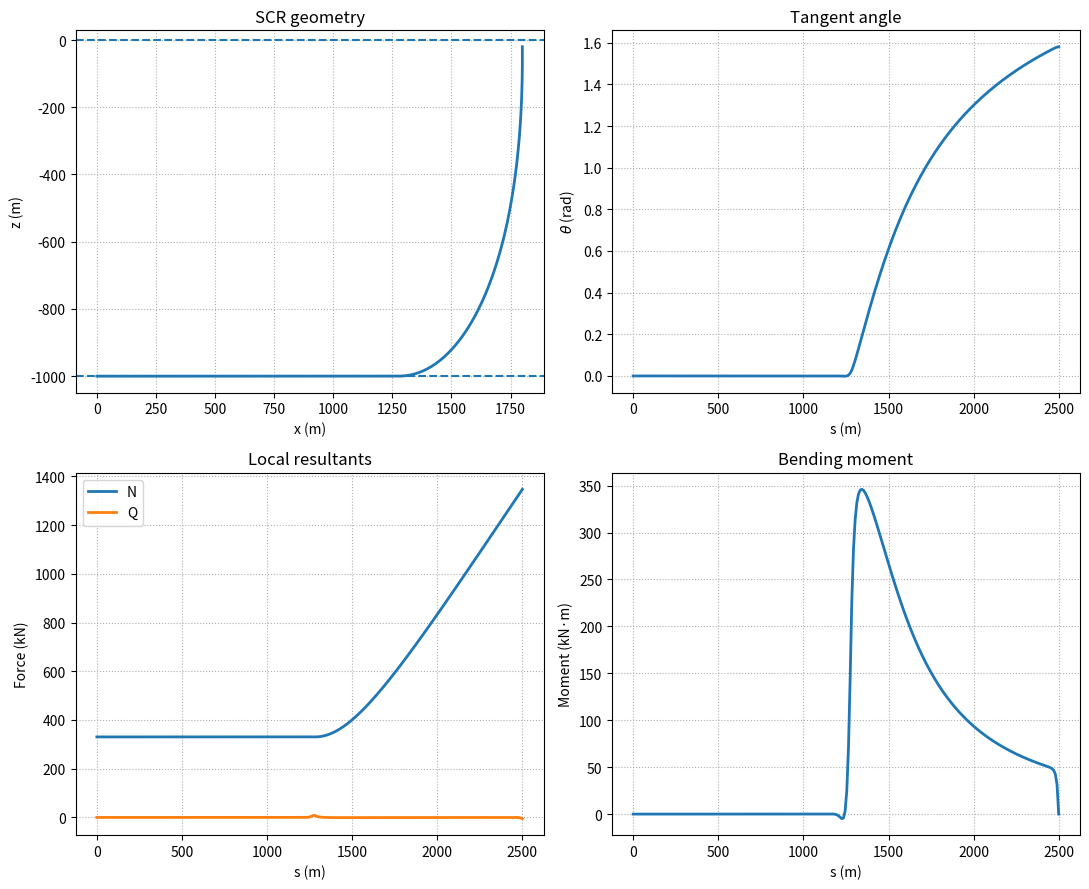

This chart was generated by the following Python code:
#!/usr/bin/env python3
# -*- coding: utf-8 -*-
"""
scr_exact_bvp_solver.py

Numerical reference solver for the static 2D SCR configuration (inextensible version).

Compared with the uploaded scr_solver.py, this version:
1. uses the variable upper-end geometry inputs (Dx, ht),
2. fixes the lower-end x-coordinate explicitly and fixes the lower-end z-coordinate
   at the local vertical spring-settlement equilibrium depth z = z_bed - w_eff / k_b,
3. uses a catenary-based gravity-consistent initial guess,
4. uses staged continuation:
       Stage 0: gravity only
       Stage 1: gravity + drag ramp-up
       Stage 2: gravity + drag + contact ramp-up
5. uses a unilateral contact law
        penetration = 0  -->  contact reaction = 0
6. neglects axial extension in the centerline kinematics, matching the PINN model
"""

from __future__ import annotations

import json
import math
from dataclasses import dataclass, asdict
from pathlib import Path
from typing import Dict, Tuple, Optional

import numpy as np
try:
    import matplotlib.pyplot as plt
except Exception:
    plt = None
from scipy.integrate import solve_bvp
from scipy.optimize import root_scalar


# =============================================================================
# 1. Physical and solver configuration
# =============================================================================

@dataclass
class PhysicalConfig:
    D_o: float = 0.4064
    t: float = 0.0254
    E_steel: float = 2.1e11

    rho_s: float = 7850.0
    rho_w: float = 1025.0
    g: float = 9.81

    C_d: float = 1.2

    L: float = 2500.0
    water_depth: float = 1000.0
    x_bottom: float = 0.0

    k_b: float = 5.0e3

    @property
    def z_bottom(self) -> float:
        return -self.water_depth

    @property
    def z_bed(self) -> float:
        return -self.water_depth

    @property
    def z_lower_equilibrium(self) -> float:
        """
        Lower-end vertical position when the seabed spring locally balances the
        effective submerged self-weight:
            k_b * (z_bed - z_eq) = w_eff
        i.e.
            z_eq = z_bed - w_eff / k_b
        """
        return self.z_bed - self.w_eff / self.k_b

    @property
    def D_i(self) -> float:
        return self.D_o - 2.0 * self.t

    @property
    def A_s(self) -> float:
        return np.pi / 4.0 * (self.D_o**2 - self.D_i**2)

    @property
    def A_o(self) -> float:
        return np.pi / 4.0 * self.D_o**2

    @property
    def I(self) -> float:
        return np.pi / 64.0 * (self.D_o**4 - self.D_i**4)

    @property
    def EA(self) -> float:
        return self.E_steel * self.A_s

    @property
    def EI(self) -> float:
        return self.E_steel * self.I

    @property
    def w_eff(self) -> float:
        return (self.rho_s * self.A_s - self.rho_w * self.A_o) * self.g


@dataclass
class SolverConfig:
    n_init: int = 300
    n_eval: int = 256

    use_fast_solver_first: bool = True

    tol_stage0: float = 1.0e-4
    tol_stage1: float = 3.0e-4
    tol_stage2: float = 3.0e-4

    max_nodes: int = 50000
    max_nodes_fast: int = 12000

    drag_factors_stage1: Tuple[float, ...] = (0.10, 0.20, 0.30, 0.45, 0.60, 0.75, 0.90, 1.0)
    contact_factors_stage2: Tuple[float, ...] = (0.10, 0.20, 0.35, 0.50, 0.70, 0.85, 1.0)
    current_factors_fast: Tuple[float, ...] = (0.20, 0.40, 0.60, 0.80, 1.0)

    continuation_regrid_nodes: int = 400

    verbose: bool = True


# =============================================================================
# 2. Contact and current model
# =============================================================================

def positive_part(p: np.ndarray) -> np.ndarray:
    return np.maximum(p, 0.0)


def contact_reaction(z: np.ndarray, phys: PhysicalConfig, contact_factor: float) -> np.ndarray:
    penetration = phys.z_bed - z
    p_pos = positive_part(penetration)
    return contact_factor * phys.k_b * p_pos


def current_velocity(z: np.ndarray, Us: float, Ub: float, p_exp: float, phys: PhysicalConfig) -> np.ndarray:
    depth_ratio = (z - phys.z_bed) / phys.water_depth
    depth_ratio = np.clip(depth_ratio, 0.0, 1.0)
    depth_ratio = np.clip(depth_ratio, 1.0e-12, 1.0)
    return Ub + (Us - Ub) * depth_ratio**p_exp


# =============================================================================
# 3. Strong-form ODE system (global-force formulation)
# =============================================================================

def ode_system(
    s: np.ndarray,
    y: np.ndarray,
    phys: PhysicalConfig,
    Us: float,
    Ub: float,
    p_exp: float,
    drag_factor: float,
    contact_factor: float,
) -> np.ndarray:
    """
    State:
        y = [x, z, theta, H, V, M]
    """
    x, z, theta, H, V, M = y

    T = H * np.cos(theta) + V * np.sin(theta)

    Uc = current_velocity(z, Us, Ub, p_exp, phys)
    V_n = Uc * np.sin(theta)

    f_Dn = drag_factor * 0.5 * phys.rho_w * phys.C_d * phys.D_o * V_n * np.abs(V_n)
    f_Dx = f_Dn * np.sin(theta)
    f_Dz = -f_Dn * np.cos(theta)

    f_cont = contact_reaction(z, phys=phys, contact_factor=contact_factor)

    # Inextensible centerline kinematics to match the reduced PINN model.
    dx_ds = np.cos(theta)
    dz_ds = np.sin(theta)
    dtheta_ds = M / phys.EI

    dH_ds = -f_Dx
    dV_ds = phys.w_eff - f_Dz - f_cont

    dM_ds = H * np.sin(theta) - V * np.cos(theta)

    return np.vstack((dx_ds, dz_ds, dtheta_ds, dH_ds, dV_ds, dM_ds))


# =============================================================================
# 4. Boundary conditions
# =============================================================================

def boundary_conditions(
    ya: np.ndarray,
    yb: np.ndarray,
    x_bottom: float,
    z_lower: float,
    x_top: float,
    z_top: float,
) -> np.ndarray:
    """
    Pinned-pinned SCR with fixed end positions:
        x(0)=x_bottom, z(0)=z_lower, M(0)=0
        x(L)=x_top,    z(L)=z_top,   M(L)=0

    Here z_lower is *not* the seabed elevation itself, but the local spring-
    settlement equilibrium depth:
        z_lower = z_bed - w_eff / k_b
    so that the contact spring at the lower end balances the effective
    submerged self-weight in the gravity-only horizontal laydown state.
    """
    return np.array([
        ya[0] - x_bottom,
        ya[1] - z_lower,
        ya[5],
        yb[0] - x_top,
        yb[1] - z_top,
        yb[5],
    ])


# =============================================================================
# 5. Catenary-based initial guess
# =============================================================================

def solve_catenary_parameter(delta_x: float, delta_z: float, L: float) -> float:
    """
    Solve:
        sqrt(L^2 - delta_z^2) = 2 a sinh(delta_x / (2a))
    """
    rhs = math.sqrt(max(L**2 - delta_z**2, 1.0e-12))
    if rhs <= 0.0:
        raise ValueError("Invalid catenary geometry: rhs must be positive.")

    def log_two_sinh(x: float) -> float:
        if x <= 0.0:
            return float("-inf")
        if x > 20.0:
            return x + math.log1p(-math.exp(-2.0 * x))
        return math.log(2.0 * math.sinh(x))

    log_rhs = math.log(rhs)

    def f(a: float) -> float:
        x = delta_x / (2.0 * a)
        return math.log(a) + log_two_sinh(x) - log_rhs

    res = root_scalar(f, bracket=[1.0, 1.0e7], method="bisect")
    if not res.converged:
        raise RuntimeError("Failed to solve for catenary parameter a.")
    return float(res.root)


def generate_catenary_initial_guess(
    phys: PhysicalConfig,
    Dx: float,
    ht: float,
    n_init: int,
) -> Tuple[np.ndarray, np.ndarray]:
    """
    Gravity-consistent catenary-like initial guess between:
        lower end: (x_bottom, z_bottom)
        upper end: (x_bottom + Dx, -ht)
    """
    x0 = phys.x_bottom
    z0 = phys.z_lower_equilibrium
    x1 = phys.x_bottom + Dx
    z1 = -ht

    delta_x = x1 - x0
    delta_z = z1 - z0

    straight = math.sqrt(delta_x**2 + delta_z**2)
    if phys.L <= straight:
        raise ValueError(
            f"Invalid geometry: L={phys.L:.3f} <= straight distance={straight:.3f}"
        )

    a = solve_catenary_parameter(delta_x, delta_z, phys.L)

    d = delta_x / (2.0 * a)
    ratio = np.clip(delta_z / phys.L, -0.999999, 0.999999)
    m = np.arctanh(ratio)

    u1 = m - d
    u2 = m + d

    c = (x0 + x1) / 2.0 - a * m
    C = z0 - a * np.cosh(u1)

    s_init = np.linspace(0.0, phys.L, n_init)

    u = np.arcsinh(s_init / a + np.sinh(u1))

    x = c + a * u
    z = C + a * np.cosh(u)

    theta = np.arctan(np.sinh(u))
    H = np.full_like(s_init, a * phys.w_eff)
    V = H * np.tan(theta)
    M = np.zeros_like(s_init)

    y_init = np.vstack((x, z, theta, H, V, M))
    return s_init, y_init


def generate_touchdown_initial_guess(
    phys: PhysicalConfig,
    Dx: float,
    ht: float,
    n_init: int,
) -> Tuple[np.ndarray, np.ndarray]:
    """
    Fast initial guess inspired by `scr_solver.py`:
    - a horizontal seabed laydown segment
    - a suspended catenary segment with zero slope at touchdown
    """
    s = np.linspace(0.0, phys.L, n_init)
    z_rest = phys.z_bed - phys.w_eff / phys.k_b
    x_top = phys.x_bottom + Dx
    z_top = -ht
    delta_z = z_top - z_rest

    if delta_z <= 0.0:
        raise ValueError("Invalid touchdown initial guess geometry: top must be above touchdown level.")

    def horizontal_mismatch(Lb: float) -> float:
        Ls = phys.L - Lb
        if Ls <= delta_z:
            return -x_top
        a = (Ls * Ls - delta_z * delta_z) / (2.0 * delta_z)
        if a <= 0.0:
            return -x_top
        x_span = a * np.arcsinh(Ls / a)
        return Lb + x_span - x_top

    Lb_hi = min(x_top, phys.L - delta_z - 1.0e-6)
    if Lb_hi <= 1.0e-6:
        return generate_catenary_initial_guess(phys, Dx, ht, n_init)

    f_lo = horizontal_mismatch(0.0)
    f_hi = horizontal_mismatch(Lb_hi)
    if f_lo * f_hi > 0.0:
        return generate_catenary_initial_guess(phys, Dx, ht, n_init)

    res = root_scalar(horizontal_mismatch, bracket=[0.0, Lb_hi], method="bisect")
    if (not res.converged) or res.root is None:
        return generate_catenary_initial_guess(phys, Dx, ht, n_init)

    Lb = float(res.root)
    Ls = phys.L - Lb
    a = (Ls * Ls - delta_z * delta_z) / (2.0 * delta_z)
    H0 = a * phys.w_eff

    y_init = np.zeros((6, n_init))
    for i, si in enumerate(s):
        if si <= Lb:
            y_init[:, i] = [phys.x_bottom + si, z_rest, 0.0, H0, 0.0, 0.0]
        else:
            s_prime = si - Lb
            x_i = phys.x_bottom + Lb + a * np.arcsinh(s_prime / a)
            z_i = z_rest + a * (np.sqrt(1.0 + (s_prime / a) ** 2) - 1.0)
            theta_i = np.arctan(s_prime / a)
            y_init[:, i] = [x_i, z_i, theta_i, H0, phys.w_eff * s_prime, 0.0]

    return s, y_init


def regrid_solution(sol, L: float, n_nodes: int) -> Tuple[np.ndarray, np.ndarray]:
    """
    Re-interpolate a converged BVP solution onto a fresh uniform mesh.
    This keeps continuation stages from inheriting an excessively refined mesh.
    """
    s_new = np.linspace(0.0, L, n_nodes)
    y_new = sol.sol(s_new)
    return s_new, y_new


def solve_scr_exact_fast(
    Us: float,
    Ub: float,
    p_exp: float,
    Dx: float,
    ht: float,
    phys: PhysicalConfig,
    solver_cfg: SolverConfig,
) -> Tuple[np.ndarray, np.ndarray, bool, Dict[str, object]]:
    """
    Faster continuation strategy modeled after `scr_solver.py`.
    """
    x_bottom = phys.x_bottom
    z_lower = phys.z_lower_equilibrium
    x_top = phys.x_bottom + Dx
    z_top = -ht

    try:
        s_current, y_current = generate_touchdown_initial_guess(
            phys=phys, Dx=Dx, ht=ht, n_init=solver_cfg.n_init
        )
    except Exception as exc:
        return None, None, False, {
            "stage": "fast_initial_guess",
            "message": f"Fast initial guess generation failed: {exc}",
        }

    def bc_wrap(ya, yb):
        return boundary_conditions(
            ya, yb,
            x_bottom=x_bottom,
            z_lower=z_lower,
            x_top=x_top,
            z_top=z_top,
        )

    if solver_cfg.verbose:
        print("=" * 80)
        print("SCR exact solver (fast mode, inextensible)")
        print(f"Target geometry: Dx={Dx:.3f} m, ht={ht:.3f} m")
        print(f"Lower-end z    : z_lower={z_lower:.6f} m (spring-settlement equilibrium)")
        print(f"Current params : Us={Us:.3f}, Ub={Ub:.3f}, p={p_exp:.4f}")
        print("=" * 80)
        print("Fast continuation: current ramp-up with full contact law active")

    sol = None
    for lf in solver_cfg.current_factors_fast:
        def ode_wrap(s, y, lf_local=float(lf)):
            return ode_system(
                s=s,
                y=y,
                phys=phys,
                Us=Us * lf_local,
                Ub=Ub * lf_local,
                p_exp=p_exp,
                drag_factor=1.0,
                contact_factor=1.0,
            )

        sol = solve_bvp(
            ode_wrap,
            bc_wrap,
            s_current,
            y_current,
            tol=solver_cfg.tol_stage1,
            max_nodes=solver_cfg.max_nodes_fast,
            verbose=0,
        )
        if not sol.success:
            return None, None, False, {
                "stage": "fast_stage",
                "message": f"Fast continuation failed at current factor {lf}: {sol.message}",
            }
        s_current, y_current = regrid_solution(sol, phys.L, solver_cfg.continuation_regrid_nodes)
        if solver_cfg.verbose:
            print(f"  current factor = {lf:.2f}  --> success")

    s_eval = np.linspace(0.0, phys.L, solver_cfg.n_eval)
    y_eval = sol.sol(s_eval)
    return s_eval, y_eval, True, {
        "stage": "done_fast",
        "message": "Success (fast solver)",
        "solver_message": sol.message,
        "phys": asdict(phys),
        "solver_cfg": asdict(solver_cfg),
        "target_geometry": {
            "Dx": Dx,
            "ht": ht,
            "x_top": x_top,
            "z_top": z_top,
            "z_lower": z_lower,
            "z_lower": z_lower,
        },
        "current": {
            "Us": Us,
            "Ub": Ub,
            "p_exp": p_exp,
        },
    }


# =============================================================================
# 6. Robust continuation solver
# =============================================================================

def solve_scr_exact(
    Us: float,
    Ub: float,
    p_exp: float,
    Dx: float,
    ht: float,
    phys: Optional[PhysicalConfig] = None,
    solver_cfg: Optional[SolverConfig] = None,
) -> Tuple[np.ndarray, np.ndarray, bool, Dict[str, object]]:
    phys = PhysicalConfig() if phys is None else phys
    solver_cfg = SolverConfig() if solver_cfg is None else solver_cfg

    if solver_cfg.use_fast_solver_first:
        s_fast, y_fast, ok_fast, info_fast = solve_scr_exact_fast(
            Us=Us,
            Ub=Ub,
            p_exp=p_exp,
            Dx=Dx,
            ht=ht,
            phys=phys,
            solver_cfg=solver_cfg,
        )
        if ok_fast:
            return s_fast, y_fast, ok_fast, info_fast
        if solver_cfg.verbose:
            print("Fast solver failed, falling back to staged robust solver.")
            print(f"Reason: {info_fast.get('message', 'unknown error')}")

    x_bottom = phys.x_bottom
    z_lower = phys.z_lower_equilibrium
    x_top = phys.x_bottom + Dx
    z_top = -ht

    try:
        s_current, y_current = generate_catenary_initial_guess(
            phys=phys, Dx=Dx, ht=ht, n_init=solver_cfg.n_init
        )
    except Exception as exc:
        return None, None, False, {
            "stage": "initial_guess",
            "message": f"Initial guess generation failed: {exc}",
        }

    def bc_wrap(ya, yb):
        return boundary_conditions(
            ya, yb,
            x_bottom=x_bottom,
            z_lower=z_lower,
            x_top=x_top,
            z_top=z_top,
        )

    def make_ode(drag_factor: float, contact_factor: float):
        return lambda s, y: ode_system(
            s=s, y=y,
            phys=phys,
            Us=Us, Ub=Ub, p_exp=p_exp,
            drag_factor=drag_factor,
            contact_factor=contact_factor,
        )

    if solver_cfg.verbose:
        print("=" * 80)
        print("SCR exact solver (inextensible)")
        print(f"Target geometry: Dx={Dx:.3f} m, ht={ht:.3f} m")
        print(f"Lower-end z    : z_lower={z_lower:.6f} m (spring-settlement equilibrium)")
        print(f"Current params : Us={Us:.3f}, Ub={Ub:.3f}, p={p_exp:.4f}")
        print("=" * 80)
        print("Stage 0: gravity only")

    sol = solve_bvp(
        make_ode(drag_factor=0.0, contact_factor=0.0),
        bc_wrap,
        s_current,
        y_current,
        tol=solver_cfg.tol_stage0,
        max_nodes=solver_cfg.max_nodes,
        verbose=0,
    )
    if not sol.success:
        return None, None, False, {
            "stage": "stage0",
            "message": f"Stage 0 failed: {sol.message}",
        }

    s_current, y_current = regrid_solution(sol, phys.L, solver_cfg.continuation_regrid_nodes)

    if solver_cfg.verbose:
        print("Stage 1: gravity + drag ramp-up, contact off")
    for lf in solver_cfg.drag_factors_stage1:
        sol = solve_bvp(
            make_ode(drag_factor=float(lf), contact_factor=0.0),
            bc_wrap,
            s_current,
            y_current,
            tol=solver_cfg.tol_stage1,
            max_nodes=solver_cfg.max_nodes,
            verbose=0,
        )
        if not sol.success:
            return None, None, False, {
                "stage": "stage1",
                "message": f"Stage 1 failed at drag factor {lf}: {sol.message}",
            }
        s_current, y_current = regrid_solution(sol, phys.L, solver_cfg.continuation_regrid_nodes)
        if solver_cfg.verbose:
            print(f"  drag factor = {lf:.2f}  --> success")

    if solver_cfg.verbose:
        print("Stage 2: gravity + full drag + contact ramp-up")
    for cf in solver_cfg.contact_factors_stage2:
        sol = solve_bvp(
            make_ode(drag_factor=1.0, contact_factor=float(cf)),
            bc_wrap,
            s_current,
            y_current,
            tol=solver_cfg.tol_stage2,
            max_nodes=solver_cfg.max_nodes,
            verbose=0,
        )
        if not sol.success:
            return None, None, False, {
                "stage": "stage2",
                "message": f"Stage 2 failed at contact factor {cf}: {sol.message}",
            }
        s_current, y_current = regrid_solution(sol, phys.L, solver_cfg.continuation_regrid_nodes)
        if solver_cfg.verbose:
            print(f"  contact factor = {cf:.2f}  --> success")

    s_eval = np.linspace(0.0, phys.L, solver_cfg.n_eval)
    y_eval = sol.sol(s_eval)

    info = {
        "stage": "done",
        "message": "Success",
        "solver_message": sol.message,
        "phys": asdict(phys),
        "solver_cfg": asdict(solver_cfg),
        "target_geometry": {
            "Dx": Dx,
            "ht": ht,
            "x_top": x_top,
            "z_top": z_top,
        },
        "current": {
            "Us": Us,
            "Ub": Ub,
            "p_exp": p_exp,
        },
    }
    return s_eval, y_eval, True, info


# =============================================================================
# 7. Post-processing
# =============================================================================

def compute_local_resultants_from_global(theta: np.ndarray, H: np.ndarray, V: np.ndarray):
    """
    Convert global force components into local resultants:
        N = H cos(theta) + V sin(theta)
        Q = H sin(theta) - V cos(theta)
    """
    N = H * np.cos(theta) + V * np.sin(theta)
    Q = H * np.sin(theta) - V * np.cos(theta)
    return N, Q


def save_solution_npz(save_path: str | Path, s: np.ndarray, y: np.ndarray, info: Dict[str, object]) -> None:
    x, z, theta, H, V, M = y
    N, Q = compute_local_resultants_from_global(theta, H, V)

    np.savez_compressed(
        save_path,
        s=s,
        x=x,
        z=z,
        theta=theta,
        H=H,
        V=V,
        M=M,
        N=N,
        Q=Q,
        info_json=json.dumps(info, ensure_ascii=False, indent=2),
    )


def plot_solution(s: np.ndarray, y: np.ndarray, phys: PhysicalConfig, save_path: Optional[str | Path] = None) -> None:
    if plt is None:
        raise ImportError("matplotlib is required for plot_solution, but it is not available in this environment.")

    x, z, theta, H, V, M = y
    N, Q = compute_local_resultants_from_global(theta, H, V)

    fig = plt.figure(figsize=(11, 9))

    ax1 = fig.add_subplot(2, 2, 1)
    ax1.plot(x, z, lw=2)
    ax1.axhline(0.0, ls="--")
    ax1.axhline(phys.z_bed, ls="--")
    ax1.set_xlabel("x (m)")
    ax1.set_ylabel("z (m)")
    ax1.set_title("SCR geometry")
    ax1.grid(True, ls=":")

    ax2 = fig.add_subplot(2, 2, 2)
    ax2.plot(s, theta, lw=2)
    ax2.set_xlabel("s (m)")
    ax2.set_ylabel(r"$\theta$ (rad)")
    ax2.set_title("Tangent angle")
    ax2.grid(True, ls=":")

    ax3 = fig.add_subplot(2, 2, 3)
    ax3.plot(s, N / 1e3, lw=2, label="N")
    ax3.plot(s, Q / 1e3, lw=2, label="Q")
    ax3.set_xlabel("s (m)")
    ax3.set_ylabel("Force (kN)")
    ax3.set_title("Local resultants")
    ax3.grid(True, ls=":")
    ax3.legend()

    ax4 = fig.add_subplot(2, 2, 4)
    ax4.plot(s, M / 1e3, lw=2)
    ax4.set_xlabel("s (m)")
    ax4.set_ylabel("Moment (kN·m)")
    ax4.set_title("Bending moment")
    ax4.grid(True, ls=":")

    plt.tight_layout()

    if save_path is not None:
        plt.savefig(save_path, dpi=220)
        plt.close(fig)
    else:
        plt.show()


# =============================================================================
# 8. Example main
# =============================================================================

def main() -> None:
    phys = PhysicalConfig()
    solver_cfg = SolverConfig()

    # Example case
    Us = 1.5
    Ub = 0.3
    p_exp = 0.25
    Dx = 1800.0
    ht = 20.0

    s, y, success, info = solve_scr_exact(
        Us=Us, Ub=Ub, p_exp=p_exp,
        Dx=Dx, ht=ht,
        phys=phys,
        solver_cfg=solver_cfg,
    )

    if not success:
        print("Solver failed:")
        print(info)
        return

    out_dir = Path("scr_exact_solver_outputs_inextensible")
    out_dir.mkdir(parents=True, exist_ok=True)

    save_solution_npz(out_dir / "scr_exact_solution.npz", s, y, info)
    plot_solution(s, y, phys, save_path=out_dir / "scr_exact_solution.png")

    print("=" * 80)
    print("Numerical SCR solution finished successfully.")
    print(f"Outputs saved in: {out_dir.resolve()}")
    print("=" * 80)


if __name__ == "__main__":
    main()
